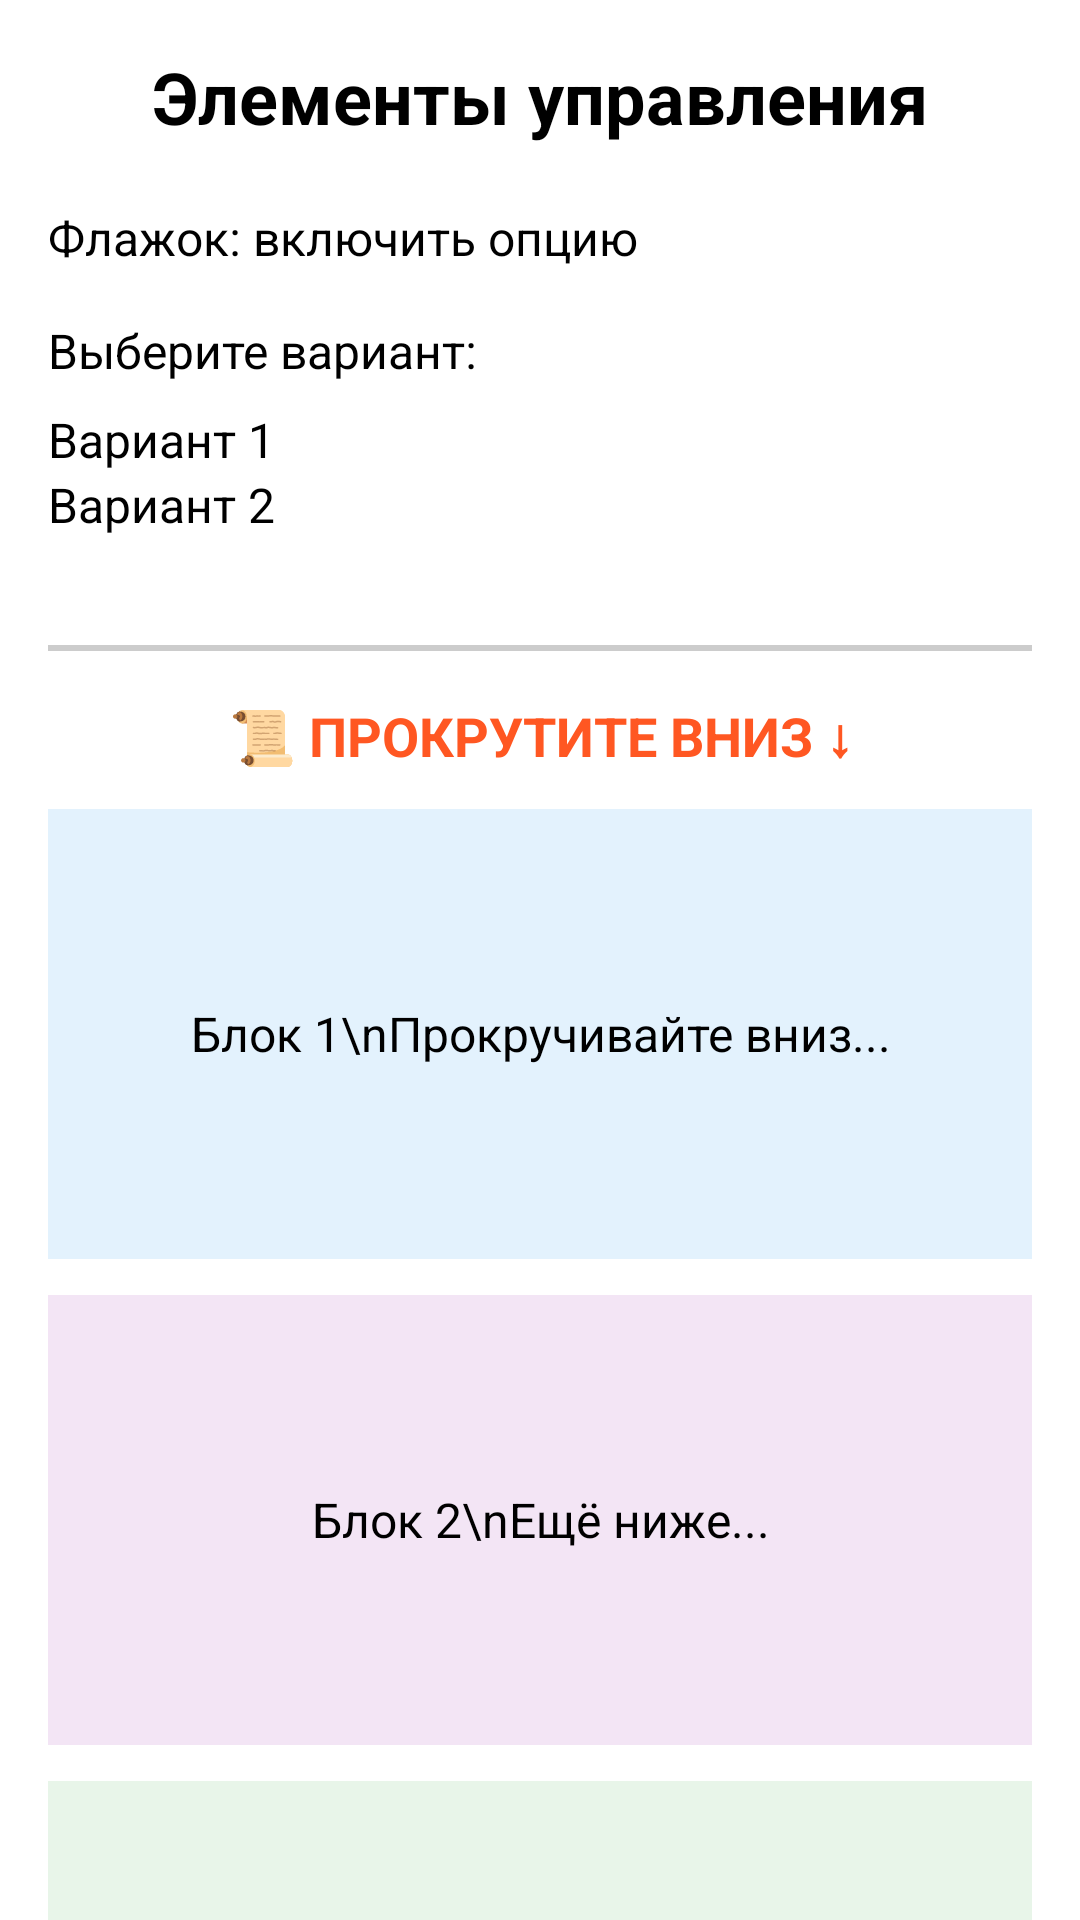

The Android layout XML behind this screen, and the referenced resources:
<!-- AndroidManifest.xml: application theme Theme.PR20-pr-23.103-fn -->
<!-- res/layout/third_activity.xml -->
<?xml version="1.0" encoding="utf-8"?>
<ScrollView xmlns:android="http://schemas.android.com/apk/res/android"
    xmlns:app="http://schemas.android.com/apk/res-auto"
    android:layout_width="match_parent"
    android:layout_height="match_parent"
    android:fillViewport="true"
    android:scrollbars="vertical">

    <LinearLayout
        android:orientation="vertical"
        android:layout_width="match_parent"
        android:layout_height="wrap_content"
        android:padding="16dp">

        
        <TextView
            android:layout_width="match_parent"
            android:layout_height="wrap_content"
            android:text="Элементы управления"
            android:textSize="24sp"
            android:textStyle="bold"
            android:gravity="center"
            android:layout_marginBottom="20dp"/>

        
        <CheckBox
            android:id="@+id/chkOption"
            android:layout_width="wrap_content"
            android:layout_height="wrap_content"
            android:text="Флажок: включить опцию"
            android:textSize="16sp"
            android:layout_marginBottom="16dp"/>

        
        <TextView
            android:layout_width="match_parent"
            android:layout_height="wrap_content"
            android:text="Выберите вариант:"
            android:textSize="16sp"
            android:layout_marginBottom="8dp"/>

        <RadioGroup
            android:id="@+id/radioGroup"
            android:layout_width="match_parent"
            android:layout_height="wrap_content"
            android:orientation="vertical"
            android:layout_marginBottom="16dp">

            <RadioButton
                android:id="@+id/radio1"
                android:layout_width="wrap_content"
                android:layout_height="wrap_content"
                android:text="Вариант 1"
                android:textSize="16sp"/>

            <RadioButton
                android:id="@+id/radio2"
                android:layout_width="wrap_content"
                android:layout_height="wrap_content"
                android:text="Вариант 2"
                android:textSize="16sp"/>
        </RadioGroup>

        
        <androidx.appcompat.widget.SwitchCompat
            android:id="@+id/switchToggle"
            android:layout_width="wrap_content"
            android:layout_height="wrap_content"
            android:text="Переключатель"
            android:textSize="16sp"
            android:layout_marginBottom="20dp"/>

        

        <View
            android:layout_width="match_parent"
            android:layout_height="2dp"
            android:background="#CCCCCC"
            android:layout_marginBottom="16dp"/>

        <TextView
            android:layout_width="match_parent"
            android:layout_height="wrap_content"
            android:text="📜 ПРОКРУТИТЕ ВНИЗ ↓"
            android:textSize="18sp"
            android:textStyle="bold"
            android:gravity="center"
            android:textColor="#FF5722"
            android:layout_marginBottom="12dp"/>

        
        <TextView
            android:layout_width="match_parent"
            android:layout_height="150dp"
            android:background="#E3F2FD"
            android:text="Блок 1\nПрокручивайте вниз..."
            android:textSize="16sp"
            android:gravity="center"
            android:layout_marginBottom="12dp"/>

        
        <TextView
            android:layout_width="match_parent"
            android:layout_height="150dp"
            android:background="#F3E5F5"
            android:text="Блок 2\nЕщё ниже..."
            android:textSize="16sp"
            android:gravity="center"
            android:layout_marginBottom="12dp"/>

        
        <TextView
            android:layout_width="match_parent"
            android:layout_height="150dp"
            android:background="#E8F5E9"
            android:text="Блок 3\nПродолжайте..."
            android:textSize="16sp"
            android:gravity="center"
            android:layout_marginBottom="12dp"/>

        
        <TextView
            android:layout_width="match_parent"
            android:layout_height="150dp"
            android:background="#FFF3E0"
            android:text="Блок 4\nПочти у цели!"
            android:textSize="16sp"
            android:gravity="center"
            android:layout_marginBottom="12dp"/>

        
        <TextView
            android:layout_width="match_parent"
            android:layout_height="150dp"
            android:background="#FCE4EC"
            android:text="Блок 5\nВы почти внизу!"
            android:textSize="16sp"
            android:gravity="center"
            android:layout_marginBottom="12dp"/>

        
        <Button
            android:id="@+id/btnBack"
            android:layout_width="match_parent"
            android:layout_height="wrap_content"
            android:text="← Назад"
            android:textSize="16sp"
            android:layout_marginTop="20dp"
            android:layout_marginBottom="20dp"/>

        
        <TextView
            android:layout_width="match_parent"
            android:layout_height="wrap_content"
            android:text="✓ Конец контента!"
            android:textSize="16sp"
            android:textStyle="bold"
            android:gravity="center"
            android:layout_marginBottom="40dp"/>

    </LinearLayout>
</ScrollView>
<!-- resources referenced by this layout -->
<resources>

</resources>
